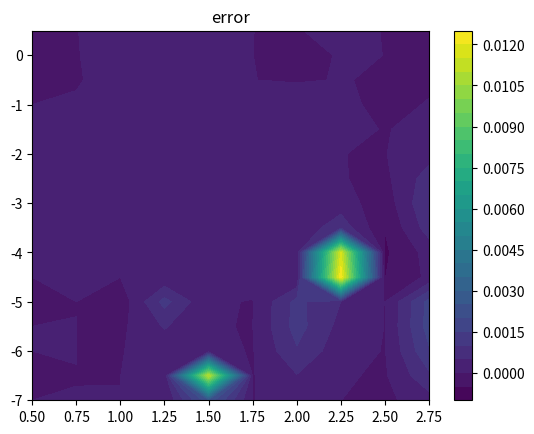

The matplotlib source for this figure:

import numpy
import matplotlib.pyplot as plt

def func_a(Y, Z):

    if Y > -0.5:
        if Z <= 0.65:
            a = [1.400000, 0.000000, 0.000000, 0.000000, 0.000000, 0.000000, 0.000000, 0.000000, 0.000000, 0.000000, 0.000000, 0.000000, 0.000000, 0.000000, 0.000000, 0.000000, 0.000000, 0.000000, 0.000000]
        elif Z <= 1.68:
            a = [1.455100, -0.000102, -0.081537, 0.000166, 0.000000, 0.000000, 0.000000, 0.000000, 0.128647, -0.049454, -0.101036, 0.033518, -15.000000, 0.000000, 0.000000, -1.420000, 0.000450, 0.203892, 0.101797]
        elif Z <= 2.46:
            a = [1.596080, -0.042426, -0.192840, 0.029353, 0.000000, 0.000000, 0.000000, 0.000000, -0.019430, 0.005954, 0.026097, -0.006164, -15.000000, 0.000000, 0.000000, -2.050000, -0.006609, 0.127637, 0.297037]
        else:
            a = [1.543630, -0.049071, -0.153562, 0.029209, 0.000000, 0.000000, 0.000000, 0.000000, -0.324907, -0.077599, 0.142408, 0.022071, -10.000000, 0.000000, 0.000000, -2.708000, -0.000081, 0.226601, 0.170922]
 
    elif Y > -4.5:
        if Z <= 0.65:
            a = [1.400000, 0.000000, 0.000000, 0.000000, 0.000000, 0.000000, 0.000000, 0.000000, 0.000000, 0.000000, 0.000000, 0.000000, 0.000000, 0.000000, 0.000000, 0.000000, 0.000000, 0.000000, 0.000000]
        elif Z <= 1.54:
            a = [1.448130, 0.001292, -0.073510, -0.001948, 0.000000, 0.000000, 0.000000, 0.000000, 0.054745, -0.013705, -0.055473, 0.021874, -10.000000, 0.000000, 0.000000, -1.420000, -0.001973, 0.185233, -0.059952]
        elif Z <= 2.22:
            a = [1.731580, 0.003902, -0.272846, 0.006237, 0.000000, 0.000000, 0.000000, 0.000000, 0.041419, 0.037475, 0.016984, -0.018038, -10.000000, 3.000000, -0.025000, -2.025000, -0.013027, 0.074270, 0.012889]
        elif Z <= 2.90:
            a = [1.593500, 0.075324, -0.176186, -0.026072, 0.000000, 0.000000, 0.000000, 0.000000, -0.200838, -0.058536, 0.099687, 0.025287, -10.000000, 5.000000, 0.000000, -2.700000, 0.004342, 0.212192, -0.001293]
        else:
            a = [1.126880, -0.025957, 0.013602, 0.013772, 0.000000, 0.000000, 0.000000, 0.000000, -0.127737, -0.087942, 0.043104, 0.023547, -20.000000, 4.000000, 0.000000, -3.300000, 0.006348, 0.209716, -0.006001]
            
    else:
        if Z <= 0.65:
            a = [1.400000, 0.000000, 0.000000, 0.000000, 0.000000, 0.000000, 0.000000, 0.000000, 0.000000, 0.000000, 0.000000, 0.000000, 0.000000, 0.000000, 0.000000, 0.000000, 0.000000, 0.000000, 0.000000]
        elif Z <= 1.50:
            a = [1.465430, 0.007625, -0.254500, -0.017244, 0.000292, 0.355907, 0.015422, -0.163235, 0.000000, 0.000000, 0.000000, 0.000000, 0.000000, 0.000000, 0.000000, 0.000000, -0.000954, 0.171187, 0.004567]
        elif Z <= 2.20:
            a = [2.026360, 0.058493, -0.454886, -0.027433, 0.000000, 0.000000, 0.000000, 0.000000, -0.165265, -0.014275, 0.136685, 0.010071, -30.000000, 0.000000, -0.009500, -1.947000, 0.008736, 0.184842, -0.302441]
        elif Z <= 3.05:
            a = [1.608040, 0.034791, -0.188906, -0.010927, 0.000000, 0.000000, 0.000000, 0.000000, -0.124117, -0.007277, 0.069839, 0.003985, -30.000000, 0.000000, -0.007000, -2.691000, 0.017884, 0.153672, -0.930224]
        elif Z <= 3.38:
            a = [1.256720, 0.007073, -0.039228, 0.000491, 0.000000, 0.000000, 0.000000, 0.000000, 0.721798, 0.073753, -0.198942, -0.021539, -50.000000, 0.000000, -0.008500, -3.334000, 0.002379, 0.217959, 0.005943]
        else:
            a = [-84.032700, -0.831761, 72.206600, 0.491914, 0.001153, -20.355900, -0.070617, 1.909790, 0.000000, 0.000000, 0.000000, 0.000000, 0.000000, 0.000000, 0.000000, 0.000000, 0.006572, 0.183396, -0.135960]

    return a


def temperature(rho, e):

    aux = numpy.log(10)

    p = pressure(rho, e)

    Y = numpy.log(rho/1.225)/aux
    X = numpy.log(p/1.0134e5)/aux
    Z = X-Y

    if Y > -0.5:
        if Z<=0.48:
            b = [ 0.000000, 0.000000, 0.000000, 0.000000, 0.000000, 0.000000, 0.000000,0.0, 0.000000, 0.000000, 0.000000, 0.000000, 0.000000, 0.000000, 0.000000, 0.000000]
        elif Z<=1.07:            
            b = [ 0.279268, 0.000000, 0.992172, 0.000000, 0.000000, 0.000000, 0.000000, 0.000000, 0.000000, 0.000000, 0.000000, 0.000000, 0.000000, 0.000000, 0.000000, 0.000000]
        else:            
            b = [ 0.233261, -0.056383, 1.197830, 0.063121, -0.165985, 0.000000, 0.000000, 0.000000, -0.814535, 0.099233, 0.602385, -0.067428, -0.098991, 5.000000, -20.000000, -1.780000] # corrigido -0.098991

    elif Y > -4.5:
        if Z <= 0.48:
            b = [ 0.000000, 0.000000, 0.000000, 0.000000, 0.000000, 0.000000, 0.000000,0.0, 0.000000, 0.000000, 0.000000, 0.000000, 0.000000, 0.000000, 0.000000, 0.000000]
        elif Z <= 0.9165:
            b = [ 0.284312, 0.001644, 0.987912, 0.000000, 0.000000, 0.000000, 0.000000, 0.000000, 0.000000, 0.000000, 0.000000, 0.000000, 0.000000, 0.000000, 0.000000, 0.000000]
        elif Z <= 1.478:
            b = [ 0.502071, -0.012990, 0.774818, 0.025397, 0.000000, 0.000000, 0.000000, 0.000000, 0.009912, -0.150527, -0.000385, 0.105734, 0.000000, 0.000000, -15.000000, -1.280000]
        elif Z <= 2.176:
            b = [ 1.022940, 0.021535, 0.427213, 0.006900, 0.000000, 0.000000, 0.000000, 0.000000, -0.427823, -0.211991, 0.257096, 0.101192, 0.000000, 0.000000, -12.000000, -1.778000]
        else:
            b = [ 1.475400, 0.129620, 0.254154, -0.046411, 0.000000, 0.000000, 0.000000, 0.000000, -0.221229, -0.057077, 0.158116, 0.030430, 0.000000, 5.000000, 0.000000, -2.400000]
            
    else:
        if Z <= 0.3:    
            b = [ 0.000000, 0.000000, 0.000000, 0.000000, 0.000000, 0.000000, 0.000000,0.0, 0.000000, 0.000000, 0.000000, 0.000000, 0.000000, 0.000000, 0.000000, 0.000000]
        elif Z <= 1.0:
            b = [ 0.271800, 0.000740, 0.990136, -0.004947, 0.000000, 0.000000, 0.000000, 0.000000, 0.990717, 0.175194, -0.982407, -0.159233, 0.000000, 0.000000, -20.000000, -0.880000]
        elif Z <= 1.35:            
            b = [ 1.399250, 0.167780, -0.143168, -0.159234, 0.000000, 0.000000, 0.000000, 0.000000, -0.027614, -0.090761, 0.307036, 0.121621, 0.000000, 0.000000, -20.000000, -1.170000]
        elif Z <= 1.79:            
            b = [ 1.114010, 0.002221, 0.351875, 0.017246, 0.000000, 0.000000, 0.000000, 0.000000, -1.150990, -0.173555, 0.673342, 0.088399, 0.000000, 0.000000, -20.000000, -1.560000]
        elif Z <= 2.47:            
            b = [ 1.017220, -0.017918, 0.473523, 0.025456, 0.000000, 0.000000, 0.000000, 0.000000, -2.179780, -0.334716, 0.898619, 0.127386, 0.000000, 0.000000, -20.000000, -2.220000]
        else:
            b = [ -45.087100, -9.005040, 35.868500, 6.792220, -6.776990, -0.064705, 0.025325, -1.273700, 0.000000, 0.000000, 0.000000, 0.000000, 0.000000, 0.000000, 0.000000, 0.000000]

    if b[0] == 0.0:
        T = p/(287.058*rho)
    else:    
        ans = b[0] + b[1]*Y + b[2]*Z
        ans += b[3]*Y*Z + b[4]*Z*Z + b[5]*Y*Y
        ans += b[6]*Y*Y*Z + b[7]*Y*Z*Z
        
        aux2 = b[8] + b[9]*Y + b[10]*Z + b[11]*Y*Z + b[12]*Z*Z
        aux2 /= 1 + numpy.exp((b[13]*Y + b[14])*(Z + b[15]))

        ans += aux2
    
        T = 151.78*numpy.exp(aux*ans)

    return T


def entalpy(rho, p):

    aux = numpy.log(10)  

    Y = numpy.log(rho/1.292)/aux
    X = numpy.log(p/1.013e5)/aux
    Z = X-Y

    if Y > -0.50:
        if Z <= 0.30:
            c = [ 1.400000, 0.000000, 0.000000, 0.000000, 0.000000, 0.000000, 0.000000, 0.000000, 0.000000, 0.000000, 0.000000]
        elif Z <= 1.15:
            c = [ 1.425980, 0.000918, -0.092209, -0.002226, 0.019772, -0.036600, -0.077469, 0.043878, -15.000000, -1.000000, -1.040000]
        elif Z <= 1.60:
            c = [ 1.646890, -0.062155, -0.334994, 0.063612, -0.038332, -0.014468, 0.073421, -0.002442, -15.000000, -1.000000, -1.360000]
        else:
            c = [ 1.485580, -0.453562, -0.152096, 0.303350, -0.459282, 0.448395, 0.220546, -0.292293, -10.000000, -1.000000, -1.600000]
    elif Y > -4.50:
        if Z <= 0.30:                
            c = [ 1.400000, 0.000000, 0.000000, 0.000000, 0.000000, 0.000000, 0.000000, 0.000000, 0.000000, 0.000000, 0.000000]
        elif Z <= 0.98:
            c = [ 1.421760, -0.000366, -0.083614, 0.000675, 0.005272, -0.115853, -0.007363, 0.146179, -20.000000, -1.000000, -0.860000]
        elif Z <= 1.38:
            c = [ 1.744360, -0.035354, -0.415045, 0.061921, 0.018536, 0.043582, 0.044353, -0.049750, -20.000000, -1.040000, -1.336000]
        elif Z <= 2.04:
            c = [ 1.496740, -0.021583, -0.197008, 0.030886, -0.157738, -0.009158, 0.123213, -0.006553, -10.000000, -1.050000, -1.895000]
        else:                
            c = [ 1.104210, -0.033664, 0.031768, 0.024335, -0.178802, -0.017456, 0.080373, 0.002511, -15.000000, -1.080000, -2.650000]
    else:
        if Z <= 0.398:
            c = [ 1.400000, 0.000000, 0.000000, 0.000000, 0.000000, 0.000000, 0.000000, 0.000000, 0.000000, 0.000000, 0.000000]
        elif Z <= 0.87:
            c = [ 1.470030, 0.007939, -0.244205, -0.025607, 0.872248, 0.049452, -0.764158, 0.000147, -20.000000, -1.000000, -0.742000]
        elif Z <= 1.27:
            c = [ 3.186520, 0.137930, -1.895290, -0.103490, -2.145720, -0.272717, 2.065860, 0.223046, -15.000000, -1.000000, -1.041000]
        elif Z <= 1.863:
            c = [ 1.639630, -0.001004, -0.303549, 0.016464, -0.852169, -0.101237, 0.503123, 0.043580, -10.000000, -1.000000, -1.544000]
        else:
            c = [ 1.558890, 0.055932, -0.211764, -0.023548, -0.549041, -0.101758, 0.276732, 0.046031, -15.000000, -1.000000, -2.250000]
            
    g = c[0] + c[1]*Y + c[2]*Z + c[3]*Y*Z
    
    aux = c[4] + c[5]*Y + c[6]*Z + c[7]*Y*Z
    
    aux /= 1 + numpy.exp(c[8]*(X + c[9]*Y + c[10]))
    
    g += aux
    
    return (p/rho)*(g/(g-1))
    
def energy(rho, p):

    h = entalpy(rho, p)
    return h - p/rho
    
def gamma_a1(a, Y, Z):

    gamma = a[0] + a[1]*Y + a[2]*Z
    gamma += a[3]*Y*Z + a[4]*Y*Y + a[5]*Z*Z
    gamma += a[6]*Y*Z*Z + a[7]*Z*Z*Z 

    aux = a[8] + a[9]*Y + a[10]*Z + a[11]*Y*Z
    aux /= 1 + numpy.exp((a[12] + a[13]*Y)*(Z + a[14]*Y + a[15]))

    gamma += aux

    return gamma 


def gamma_a(rho, e):

    aux = numpy.log(10)

    Y = numpy.log(rho/1.292)/aux
    Z = numpy.log(e/78408.4)/aux

    a = func_a(Y, Z)
        
    return gamma_a1(a, Y, Z)


def sound(rho, e):

    aux = numpy.log(10)

    Y = numpy.log(rho/1.292)/aux
    Z = numpy.log(e/78408.4)/aux

    a = func_a(Y, Z)

    g0 = gamma_a1(a, Y, Z)
    
    g1 = gamma_a1(a, Y + 0.01, Z)
    dgdy = (g1-g0)/(0.01)

    g1 = gamma_a1(a, Y, Z + 0.01)
    dgdz = (g1-g0)/(0.01)
    
    K1 = a[16]
    K2 = a[17]
    K3 = a[18]
    
    return numpy.sqrt(e*(K1 + (g0-1)*(g0 + K2*dgdz/aux) + K3*dgdy/aux))


def pressureAux(rho, e):

    g = gamma_a(rho, e)
    
    return rho*e*(g-1)


def pressure(rho, e):

    p = pressureAux(rho, e)
    
    dp = p*0.001
    
    e1 = energy(rho, p)
    e2 = energy(rho, p+dp)
    
    p += (e - e1)*dp/(e2-e1)
    
    return p 
    
    
def test():

    x = numpy.arange(-7., 1., 0.5)    
    y = numpy.arange(0.5, 3, 0.25)
    
    X, Y = numpy.meshgrid(y, x)
    
    error = X*0.0

    rr = x*0
    for ii in range(0, len(rr)):    
        rr[ii] = 1.292*(10.**x[ii])
        
    ee = y*0
    for ii in range(0, len(ee)):    
        ee[ii] = 78408.4*(10.**y[ii])
 
    for ii in range(0, len(rr)):
        for jj in range(0, len(ee)):
            p = pressure(rr[ii], ee[jj])
            e = energy(rr[ii], p)
            p2 = pressure(rr[ii], e)
            e2 = energy(rr[ii], p2)

            #error[ii][jj] = e/ee[jj] - 1
            #error[ii][jj] = e2/e - 1
            error[ii][jj] = p2/p - 1
    
    plt.figure()
    plt.title('error')        
    plt.contourf(X, Y, error, levels=30)
    plt.colorbar()
    plt.show()


def pressureFit():

    er = numpy.arange(-7., 3., 1.)
    E = numpy.arange(-1., 3., 0.1)
    
    rr = 10.0**er
    ee = 10.0**E
                
    pL = []
    for r in rr:
        p = []
        for e in ee:
            p.append(pressure(1.292*r, 78408.4*e)/1.0134e5)
        pL.append(p)
        
    plt.figure()
    for p in pL:
        plt.loglog(p, ee, '.-')
        
    plt.show()


def temperatureFit():
    
    er = numpy.arange(-7., 3., 1.)
    E = numpy.arange(-1., 3.5, 0.1)
    
    rr = 10.0**er
    ee = 10.0**E
                
    pL = []
    TL = []
    for r in rr:
        p = []
        T = []
        for e in ee:
            p.append(pressure(1.292*r, 78408.4*e)/1.0134e5)
            T.append(temperature(1.292*r, 78408.4*e)/1.0134e5)
        pL.append(p)
        TL.append(T)
        
    plt.figure()
    for ii in range(0, len(pL)):
        plt.loglog(pL[ii], TL[ii], '.-')
        
    plt.show()    


def entalpyFit():
    
    er = numpy.arange(-7., 3., 1.)
    ep = numpy.arange(-8, 4., 0.1)
    
    rr = 10.0**er
    pp = 10.0**ep
                    
    pL = []
    hL = []
    for r in rr:
        p = []
        h = []
        for a in pp:
            p.append(a)
            h.append(entalpy(1.292*r, 1.0134e5*a)/78408.4)
        pL.append(p)
        hL.append(h)
        
    plt.figure()
    for ii in range(0, len(pL)):
        plt.loglog(pL[ii], hL[ii], '.-')
        
        
    plt.ylim([10.**-1, 10.**4])    
    plt.show()    


    
if __name__=='__main__':

    test()
    #pressureFit()
    #temperatureFit()
    #entalpyFit()
    
